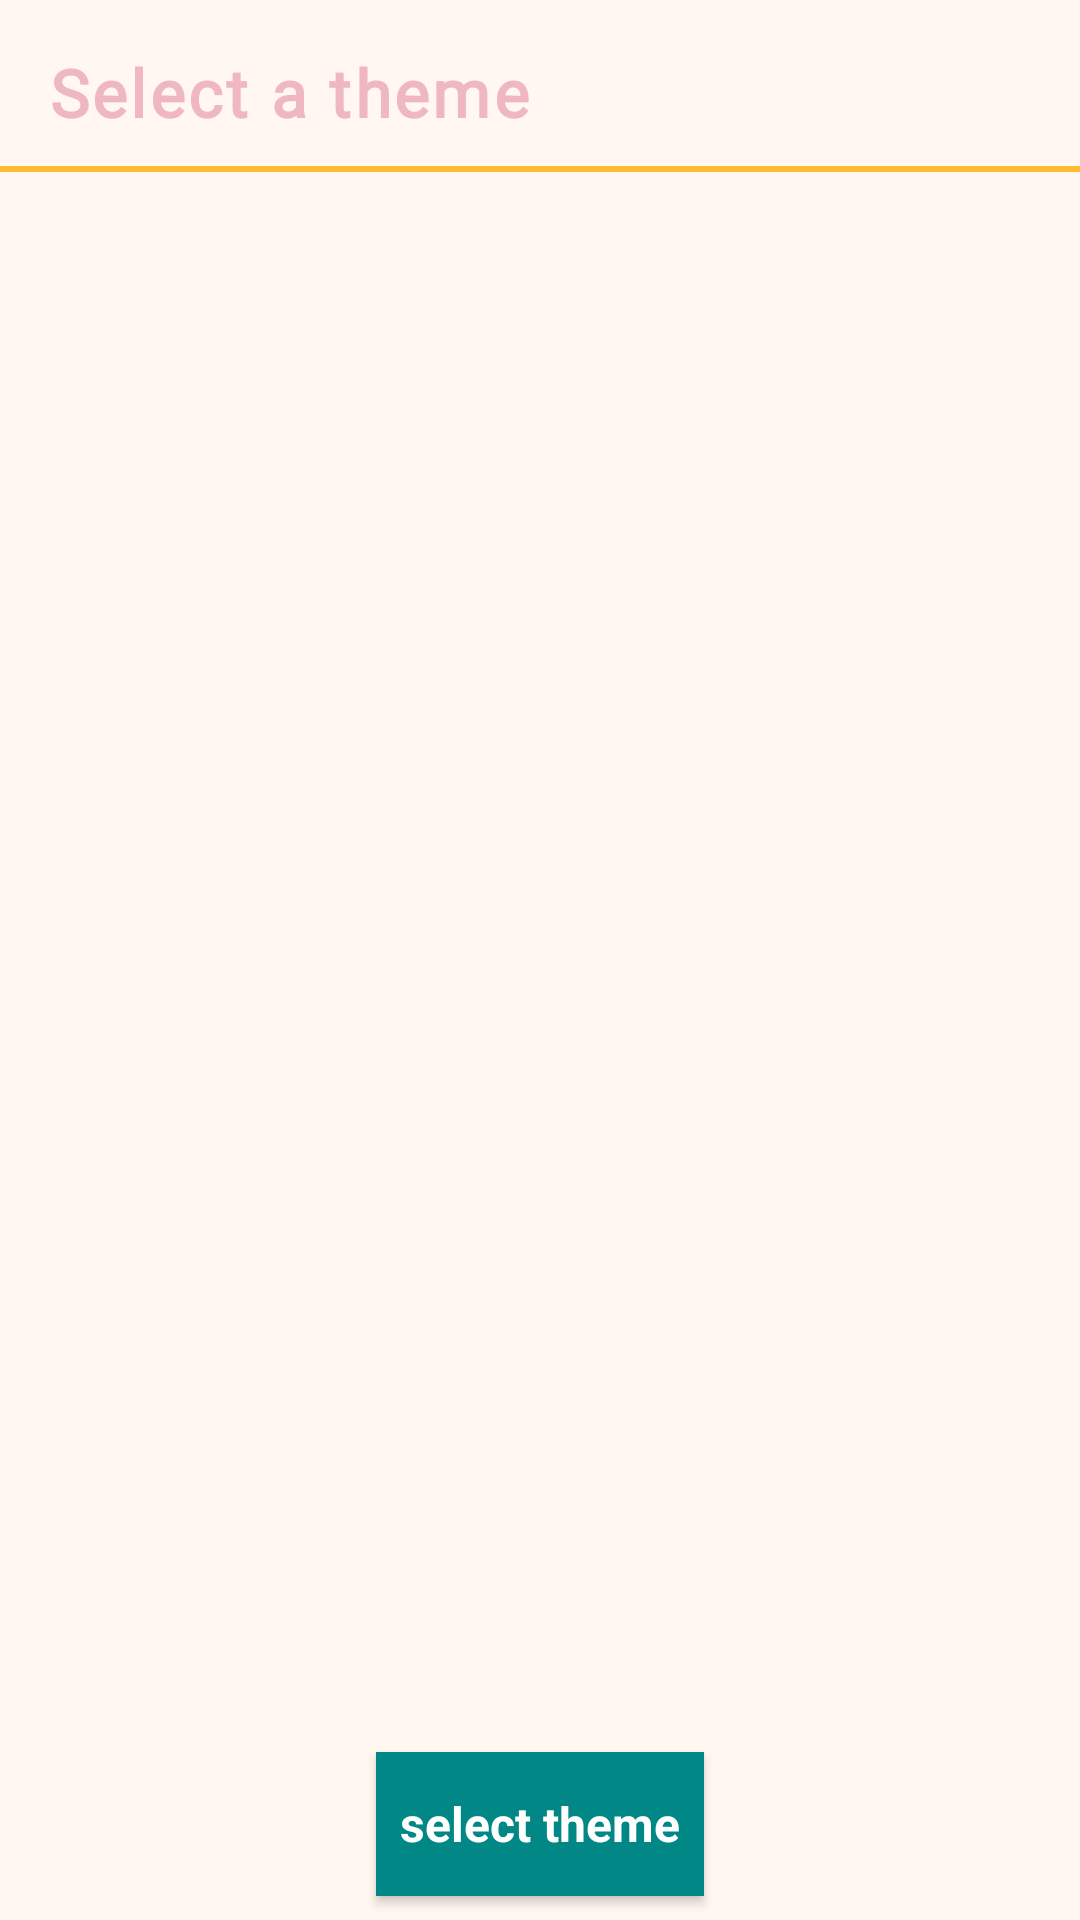

Layout XML and referenced resources for this Android screen:
<!-- AndroidManifest.xml: application theme Theme.AppCompat.Light.NoActionBar -->
<!-- res/layout/open_activity_choose_theme.xml -->
<?xml version="1.0" encoding="utf-8"?>
<androidx.constraintlayout.widget.ConstraintLayout xmlns:android="http://schemas.android.com/apk/res/android"
    xmlns:app="http://schemas.android.com/apk/res-auto"
    xmlns:tools="http://schemas.android.com/tools"
    android:id="@+id/main"
    android:layout_width="match_parent"
    android:layout_height="match_parent"
    android:background="@color/Background_gold"
    tools:context="com.subu.OpenScheme.ChooseTheme">

    <TextView
        android:id="@+id/textView2"
        android:layout_width="wrap_content"
        android:layout_height="wrap_content"
        android:layout_marginStart="16dp"
        android:layout_marginTop="16dp"
        android:fontFamily="@font/niranjan_font"
        android:text="Select a theme"
        android:textStyle="bold"
        android:letterSpacing=".05"
        android:textColor="@color/Primary_gold"
        android:textSize="22sp"
        app:layout_constraintStart_toStartOf="parent"
        app:layout_constraintTop_toTopOf="parent" />

    <View
        android:id="@+id/view"
        android:layout_width="match_parent"
        android:layout_height="2dp"
        android:layout_marginTop="10dp"
        android:background="@android:color/holo_orange_light"
        app:layout_constraintTop_toBottomOf="@+id/textView2"
        tools:layout_editor_absoluteX="0dp" />


    <LinearLayout
        android:layout_width="match_parent"
        android:layout_height="wrap_content"
        android:orientation="horizontal"
        app:layout_constraintBottom_toTopOf="@+id/btnSelectTheme"
        app:layout_constraintTop_toBottomOf="@+id/view">

        <ImageView
            android:id="@+id/themeViewImage"
            android:layout_width="match_parent"
            android:layout_height="600dp"
            android:scaleType="fitCenter"
            android:src="@drawable/royal_theme_01" />

    </LinearLayout>

    <Button
        android:id="@+id/btnSelectTheme"
        android:layout_width="wrap_content"
        android:layout_height="wrap_content"
        android:background="@color/teal_700"
        android:padding="8dp"
        android:layout_marginBottom="20dp"
        android:text="select theme"
        style="@style/WeddingCraftButton"
        android:textColor="#FFFFFF"
        app:layout_constraintBottom_toBottomOf="parent"
        app:layout_constraintEnd_toEndOf="parent"
        app:layout_constraintStart_toStartOf="parent" />

</androidx.constraintlayout.widget.ConstraintLayout>
<!-- resources referenced by this layout -->
<resources>
  <color name="Background_gold">#FFF7F0</color>
  <color name="Primary_gold">#EFB7C0</color>
  <color name="teal_700">#FF018786</color>
  <style name="WeddingCraftButton" parent="android:Widget.Button">
          <item name="android:background">?attr/colorPrimary</item>
          <item name="android:textColor">?attr/colorPrimaryDark</item>
          <item name="android:padding">12dp</item>
          <item name="android:textSize">16sp</item>
          <item name="android:textStyle">bold</item>
          <item name="android:layout_margin">8dp</item>
      </style>
</resources>
